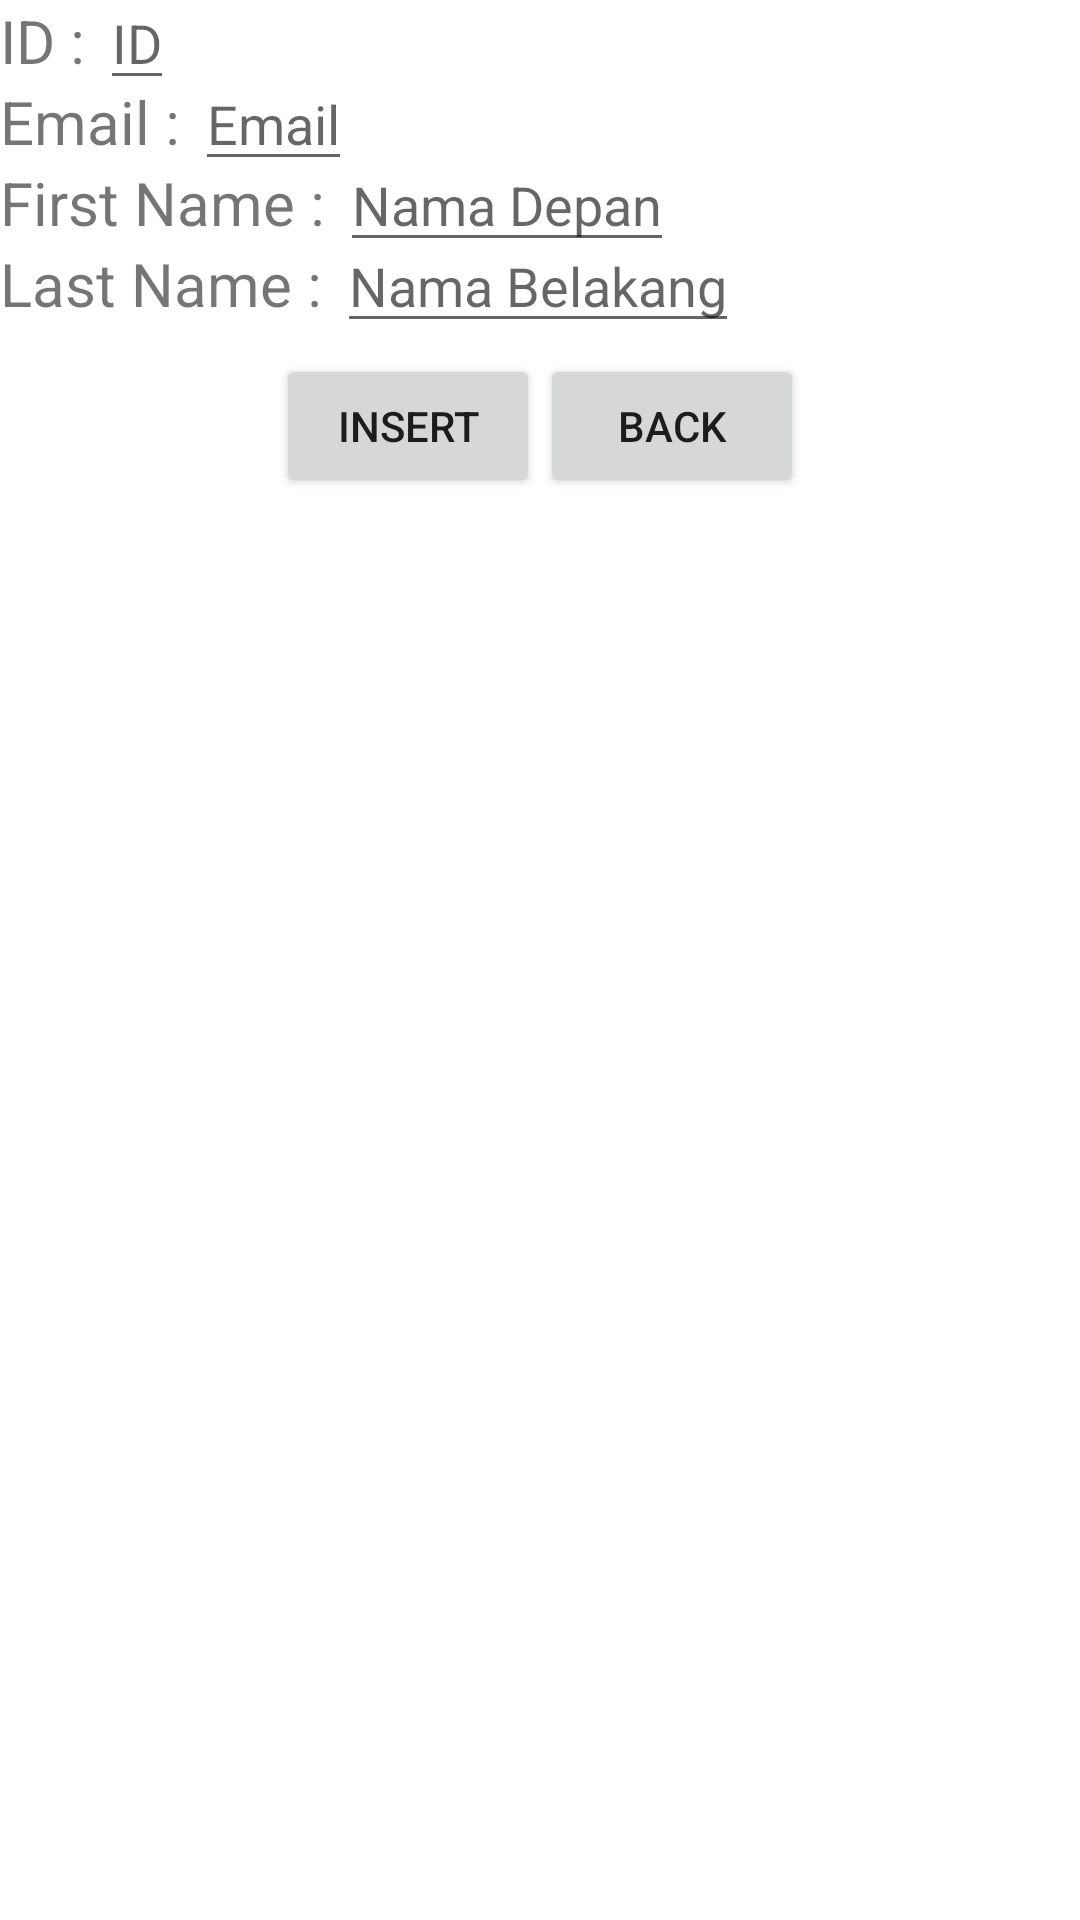

Android layout source for this screen:
<!-- AndroidManifest.xml: application theme Theme.UAS_TriRudiatWinanto_MobileLanjutan -->
<!-- res/layout/activity_insert.xml -->
<?xml version="1.0" encoding="utf-8"?>
<RelativeLayout xmlns:android="http://schemas.android.com/apk/res/android"
    xmlns:app="http://schemas.android.com/apk/res-auto"
    xmlns:tools="http://schemas.android.com/tools"
    android:id="@+id/activity_Insert"
    android:layout_width="match_parent"
    android:layout_height="match_parent"
    tools:context=".InsertActivity">

    <TextView
        android:layout_width="wrap_content"
        android:layout_height="wrap_content"
        android:id="@+id/textViewID"
        android:text="ID : "
        android:textSize="20sp"/>

    <TextView
        android:layout_width="wrap_content"
        android:layout_height="wrap_content"
        android:id="@+id/textViewEmail"
        android:text="Email : "
        android:textSize="20sp"
        android:layout_below="@+id/textViewID"/>

    <TextView
        android:layout_width="wrap_content"
        android:layout_height="wrap_content"
        android:id="@+id/textViewNamaDepan"
        android:text="First Name : "
        android:textSize="20sp"
        android:layout_below="@+id/textViewEmail"/>

    <TextView
        android:layout_width="wrap_content"
        android:layout_height="wrap_content"
        android:id="@+id/textViewNamaBelakang"
        android:text="Last Name : "
        android:textSize="20sp"
        android:layout_below="@+id/textViewNamaDepan"/>

    <EditText
        android:layout_width="wrap_content"
        android:layout_height="wrap_content"
        android:id="@+id/editID"
        android:hint="ID"
        android:layout_toRightOf="@id/textViewID"
        android:layout_alignBaseline="@id/textViewID"/>

    <EditText
        android:layout_width="wrap_content"
        android:layout_height="wrap_content"
        android:id="@+id/editEmail"
        android:hint="Email"
        android:layout_toRightOf="@id/textViewEmail"
        android:layout_alignBaseline="@id/textViewEmail"/>

    <EditText
        android:layout_width="wrap_content"
        android:layout_height="wrap_content"
        android:id="@+id/editNamaDepan"
        android:hint="Nama Depan"
        android:layout_toRightOf="@id/textViewNamaDepan"
        android:layout_alignBaseline="@id/textViewNamaDepan"/>

    <EditText
        android:layout_width="wrap_content"
        android:layout_height="wrap_content"
        android:id="@+id/editNamaBelakang"
        android:hint="Nama Belakang"
        android:layout_toRightOf="@id/textViewNamaBelakang"
        android:layout_alignBaseline="@id/textViewNamaBelakang"/>

    <LinearLayout
        android:layout_width="wrap_content"
        android:layout_height="wrap_content"
        android:orientation="horizontal"
        android:layout_below="@id/textViewNamaBelakang"
        android:layout_centerHorizontal="true"
        android:layout_marginTop="10dp"
        android:layout_marginBottom="10dp">

        <Button
            android:layout_width="wrap_content"
            android:layout_height="wrap_content"
            android:id="@+id/btnInsert"
            android:text="Insert"/>
        <Button
            android:layout_width="wrap_content"
            android:layout_height="wrap_content"
            android:id="@+id/btnBack"
            android:text="Back"/>

    </LinearLayout>
</RelativeLayout>
<!-- resources referenced by this layout -->
<resources>
  <style name="Theme.UAS_TriRudiatWinanto_MobileLanjutan" parent="Theme.MaterialComponents.DayNight.DarkActionBar">
          
          <item name="colorPrimary">@color/purple_500</item>
          <item name="colorPrimaryVariant">@color/purple_700</item>
          <item name="colorOnPrimary">@color/white</item>
          
          <item name="colorSecondary">@color/teal_200</item>
          <item name="colorSecondaryVariant">@color/teal_700</item>
          <item name="colorOnSecondary">@color/black</item>
          
          <item name="android:statusBarColor" tools:targetApi="l">?attr/colorPrimaryVariant</item>
          
      </style>
  <!-- not gathered from this repository: default colours our renderer supplied (Android Studio template values) -->
  <color name="purple_500">#FF6200EE</color>
  <color name="purple_700">#FF3700B3</color>
  <color name="teal_200">#FF03DAC5</color>
  <color name="teal_700">#FF018786</color>
  <color name="black">#FF000000</color>
  <color name="white">#FFFFFFFF</color>
</resources>
